Dataset: clear_road_signs (GitHub, MachineLearningVisionRG/GRATS). Classes: no entry, no left turn, no parking, no right turn, stop.

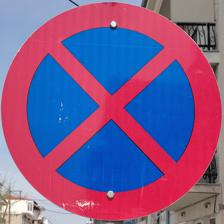
Label: no parking

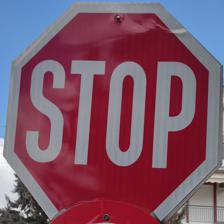
Label: stop

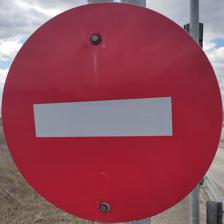
Label: no entry

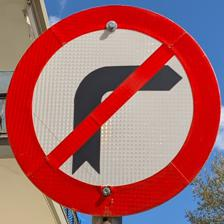
Label: no right turn

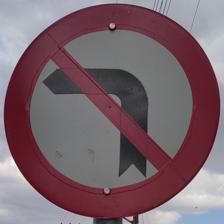
Label: no left turn

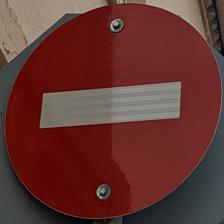
Label: no entry
